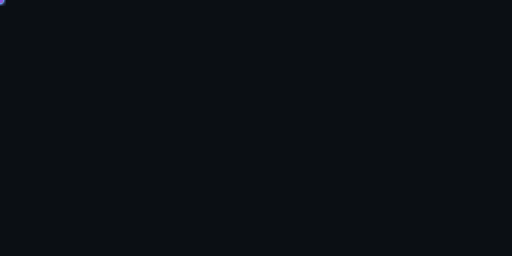
t = 0.00 s
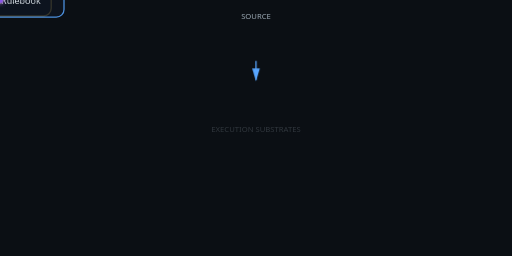
t = 1.00 s
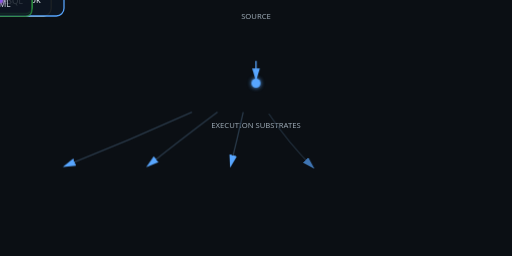
t = 1.90 s
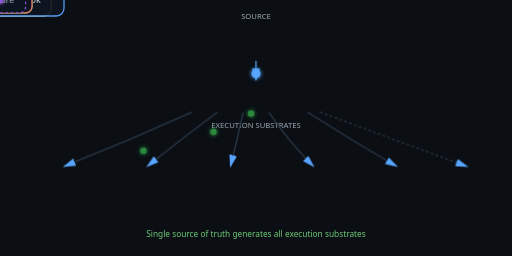
t = 2.88 s
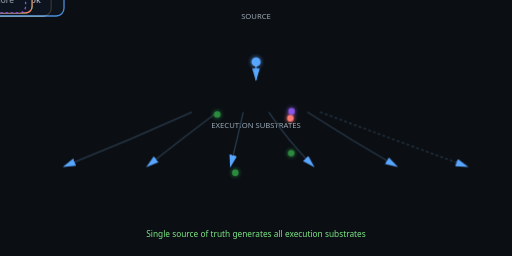
t = 3.80 s
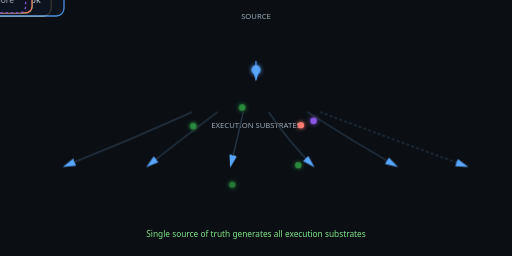
t = 3.99 s

The animated SVG that drew these frames (rendered in a browser with its animation timeline set to each time). Animation: 14 SMIL elements (animate=7,animateMotion=7), 2 CSS @keyframes rules; one cycle of 5.70 s, repeats indefinitely.

<svg viewBox="0 0 800 400" xmlns="http://www.w3.org/2000/svg">
  <defs>
    <filter id="glow">
      <feGaussianBlur stdDeviation="3" result="coloredBlur"/>
      <feMerge>
        <feMergeNode in="coloredBlur"/>
        <feMergeNode in="SourceGraphic"/>
      </feMerge>
    </filter>
    <marker id="arrow" markerWidth="10" markerHeight="10" refX="9" refY="3" orient="auto" markerUnits="strokeWidth">
      <path d="M0,0 L10,3 L0,6 Z" fill="#58a6ff"/>
    </marker>

    <style>
      /* Initial fade-in sequence */
      @keyframes fadeIn {
        from { opacity: 0; transform: translateY(8px); }
        to { opacity: 1; transform: translateY(0); }
      }

      /* Continuous pulse for active nodes */
      @keyframes pulse {
        0%, 100% { opacity: 0.85; }
        50% { opacity: 1; }
      }

      .lane { animation: fadeIn 0.6s ease-out forwards; }
      .node { animation: fadeIn 0.5s ease-out forwards, pulse 3s ease-in-out infinite 2s; }
      .edge { animation: fadeIn 0.4s ease-out forwards; }

      /* Staggered appearance */
      #lane-source { animation-delay: 0.1s; opacity: 0; }
      #node-airtable { animation-delay: 0.3s; opacity: 0; }
      #edge-airtable-rulebook { animation-delay: 0.6s; opacity: 0; }
      #node-rulebook { animation-delay: 0.7s; opacity: 0; }
      #lane-substrates { animation-delay: 0.9s; opacity: 0; }

      #edge-rulebook-python { animation-delay: 1.1s; opacity: 0; }
      #node-python { animation-delay: 1.2s; opacity: 0; }
      #edge-rulebook-golang { animation-delay: 1.3s; opacity: 0; }
      #node-golang { animation-delay: 1.4s; opacity: 0; }
      #edge-rulebook-sql { animation-delay: 1.5s; opacity: 0; }
      #node-sql { animation-delay: 1.6s; opacity: 0; }
      #edge-rulebook-yaml { animation-delay: 1.7s; opacity: 0; }
      #node-yaml { animation-delay: 1.8s; opacity: 0; }
      #edge-rulebook-english { animation-delay: 1.9s; opacity: 0; }
      #node-english { animation-delay: 2.0s; opacity: 0; }
      #edge-rulebook-more { animation-delay: 2.1s; opacity: 0; }
      #node-more { animation-delay: 2.2s; opacity: 0; }
      #status-text { animation-delay: 2.5s; opacity: 0; }
    </style>
  </defs>

  <!-- Background -->
  <rect width="800" height="400" fill="#0b0f14"/>

  <!-- Lane labels -->
  <text id="lane-source" class="lane" x="400" y="30" text-anchor="middle" fill="#9aa7b2" font-size="12" font-family="system-ui">SOURCE</text>
  <text id="lane-substrates" class="lane" x="400" y="200" text-anchor="middle" fill="#9aa7b2" font-size="12" font-family="system-ui">EXECUTION SUBSTRATES</text>

  <!-- Edges -->
  <path id="edge-airtable-rulebook" class="edge" d="M400,95 L400,125" fill="none" stroke="#58a6ff" stroke-width="2" marker-end="url(#arrow)"/>
  <path id="edge-rulebook-python" class="edge" d="M300,175 Q200,220 100,260" fill="none" stroke="#2a3a4a" stroke-width="2" marker-end="url(#arrow)"/>
  <path id="edge-rulebook-golang" class="edge" d="M340,175 Q280,220 230,260" fill="none" stroke="#2a3a4a" stroke-width="2" marker-end="url(#arrow)"/>
  <path id="edge-rulebook-sql" class="edge" d="M380,175 Q370,220 360,260" fill="none" stroke="#2a3a4a" stroke-width="2" marker-end="url(#arrow)"/>
  <path id="edge-rulebook-yaml" class="edge" d="M420,175 Q450,220 490,260" fill="none" stroke="#2a3a4a" stroke-width="2" marker-end="url(#arrow)"/>
  <path id="edge-rulebook-english" class="edge" d="M480,175 Q550,220 620,260" fill="none" stroke="#2a3a4a" stroke-width="2" marker-end="url(#arrow)"/>
  <path id="edge-rulebook-more" class="edge" d="M500,175 Q620,220 730,260" fill="none" stroke="#2a3a4a" stroke-width="2" stroke-dasharray="4,4" marker-end="url(#arrow)"/>

  <!-- Nodes -->
  <g id="node-airtable" class="node" transform="translate(400, 70)">
    <rect x="-80" y="-25" width="160" height="50" rx="12" fill="rgba(14,22,33,0.95)" stroke="#f2cc60" stroke-width="2"/>
    <text text-anchor="middle" y="5" fill="#e6edf3" font-size="14" font-family="system-ui">Airtable (SSOT)</text>
  </g>

  <g id="node-rulebook" class="node" transform="translate(400, 150)">
    <rect x="-100" y="-25" width="200" height="50" rx="12" fill="rgba(14,22,33,0.95)" stroke="#58a6ff" stroke-width="2"/>
    <text text-anchor="middle" y="5" fill="#e6edf3" font-size="14" font-family="system-ui">Effortless Rulebook</text>
  </g>

  <g id="node-python" class="node" transform="translate(100, 300)">
    <rect x="-50" y="-20" width="100" height="40" rx="10" fill="rgba(14,22,33,0.95)" stroke="#2b8a3e" stroke-width="2"/>
    <text text-anchor="middle" y="5" fill="#e6edf3" font-size="13" font-family="system-ui">Python</text>
  </g>

  <g id="node-golang" class="node" transform="translate(230, 300)">
    <rect x="-50" y="-20" width="100" height="40" rx="10" fill="rgba(14,22,33,0.95)" stroke="#2b8a3e" stroke-width="2"/>
    <text text-anchor="middle" y="5" fill="#e6edf3" font-size="13" font-family="system-ui">Golang</text>
  </g>

  <g id="node-sql" class="node" transform="translate(360, 300)">
    <rect x="-50" y="-20" width="100" height="40" rx="10" fill="rgba(14,22,33,0.95)" stroke="#2b8a3e" stroke-width="2"/>
    <text text-anchor="middle" y="5" fill="#e6edf3" font-size="13" font-family="system-ui">PostgreSQL</text>
  </g>

  <g id="node-yaml" class="node" transform="translate(490, 300)">
    <rect x="-50" y="-20" width="100" height="40" rx="10" fill="rgba(14,22,33,0.95)" stroke="#2b8a3e" stroke-width="2"/>
    <text text-anchor="middle" y="5" fill="#e6edf3" font-size="13" font-family="system-ui">YAML</text>
  </g>

  <g id="node-english" class="node" transform="translate(620, 300)">
    <rect x="-50" y="-20" width="100" height="40" rx="10" fill="rgba(14,22,33,0.95)" stroke="#ff7b72" stroke-width="2"/>
    <text text-anchor="middle" y="5" fill="#e6edf3" font-size="13" font-family="system-ui">English</text>
  </g>

  <g id="node-more" class="node" transform="translate(730, 300)">
    <rect x="-40" y="-20" width="80" height="40" rx="10" fill="rgba(14,22,33,0.95)" stroke="#8957e5" stroke-width="2" stroke-dasharray="4,4"/>
    <text text-anchor="middle" y="5" fill="#9aa7b2" font-size="13" font-family="system-ui">+ more</text>
  </g>

  <!-- Animated flowing tokens using SMIL -->
  <g filter="url(#glow)">
    <!-- Token: Airtable to Rulebook (loops) -->
    <circle r="7" fill="#58a6ff">
      <animateMotion dur="1.2s" repeatCount="indefinite" begin="1s" path="M400,70 L400,150"/>
      <animate attributeName="opacity" values="0;1;1;0" keyTimes="0;0.15;0.85;1" dur="1.2s" repeatCount="indefinite" begin="1s"/>
    </circle>

    <!-- Token: Rulebook to Python -->
    <circle r="5" fill="#2b8a3e">
      <animateMotion dur="1.5s" repeatCount="indefinite" begin="2s" path="M400,150 Q250,220 100,300"/>
      <animate attributeName="opacity" values="0;1;1;0" keyTimes="0;0.1;0.9;1" dur="1.5s" repeatCount="indefinite" begin="2s"/>
    </circle>

    <!-- Token: Rulebook to Golang -->
    <circle r="5" fill="#2b8a3e">
      <animateMotion dur="1.5s" repeatCount="indefinite" begin="2.3s" path="M400,150 Q315,220 230,300"/>
      <animate attributeName="opacity" values="0;1;1;0" keyTimes="0;0.1;0.9;1" dur="1.5s" repeatCount="indefinite" begin="2.3s"/>
    </circle>

    <!-- Token: Rulebook to SQL -->
    <circle r="5" fill="#2b8a3e">
      <animateMotion dur="1.5s" repeatCount="indefinite" begin="2.6s" path="M400,150 Q380,220 360,300"/>
      <animate attributeName="opacity" values="0;1;1;0" keyTimes="0;0.1;0.9;1" dur="1.5s" repeatCount="indefinite" begin="2.6s"/>
    </circle>

    <!-- Token: Rulebook to YAML -->
    <circle r="5" fill="#2b8a3e">
      <animateMotion dur="1.5s" repeatCount="indefinite" begin="2.9s" path="M400,150 Q445,220 490,300"/>
      <animate attributeName="opacity" values="0;1;1;0" keyTimes="0;0.1;0.9;1" dur="1.5s" repeatCount="indefinite" begin="2.9s"/>
    </circle>

    <!-- Token: Rulebook to English (slower, red) -->
    <circle r="5" fill="#ff7b72">
      <animateMotion dur="2.5s" repeatCount="indefinite" begin="3.2s" path="M400,150 Q510,220 620,300"/>
      <animate attributeName="opacity" values="0;1;1;0" keyTimes="0;0.1;0.9;1" dur="2.5s" repeatCount="indefinite" begin="3.2s"/>
    </circle>

    <!-- Token: Rulebook to More (purple) -->
    <circle r="5" fill="#8957e5">
      <animateMotion dur="1.8s" repeatCount="indefinite" begin="3.5s" path="M400,150 Q565,220 730,300"/>
      <animate attributeName="opacity" values="0;1;1;0" keyTimes="0;0.1;0.9;1" dur="1.8s" repeatCount="indefinite" begin="3.5s"/>
    </circle>
  </g>

  <!-- Status text -->
  <text id="status-text" class="node" x="400" y="370" text-anchor="middle" fill="#7ee787" font-size="13" font-family="system-ui">
    Single source of truth generates all execution substrates
  </text>
</svg>
